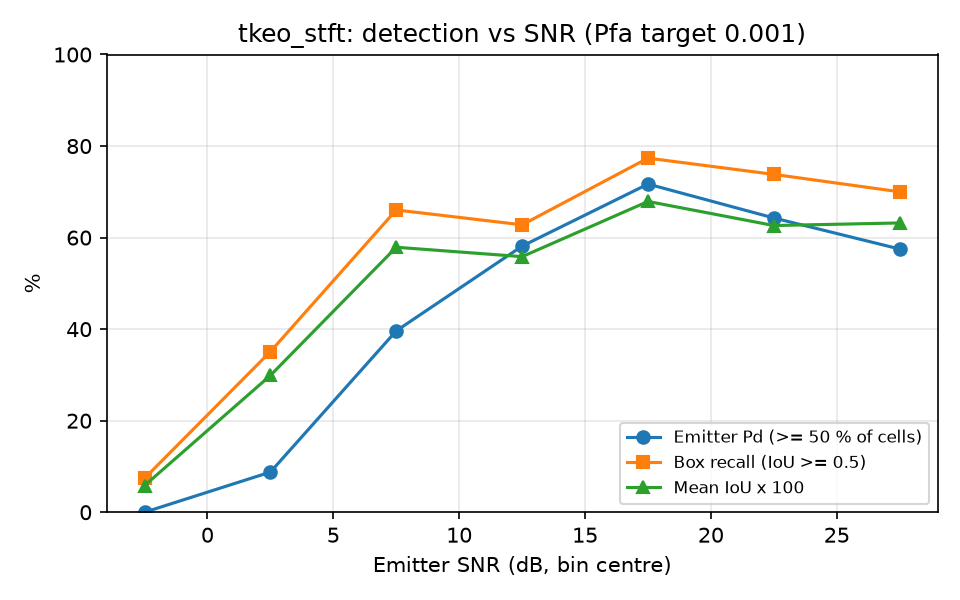

The table this chart was drawn from, first rows:
snr_lo, snr_hi, n, emitter_pd, box_recall, mean_iou
-5, 0, 54, 0.0000, 0.0741, 0.0582
0, 5, 57, 0.0877, 0.3509, 0.2989
5, 10, 53, 0.3962, 0.6604, 0.5789
10, 15, 43, 0.5814, 0.6279, 0.5584
15, 20, 53, 0.7170, 0.7736, 0.6790
20, 25, 42, 0.6429, 0.7381, 0.6263
25, 30, 40, 0.5750, 0.7000, 0.6320
